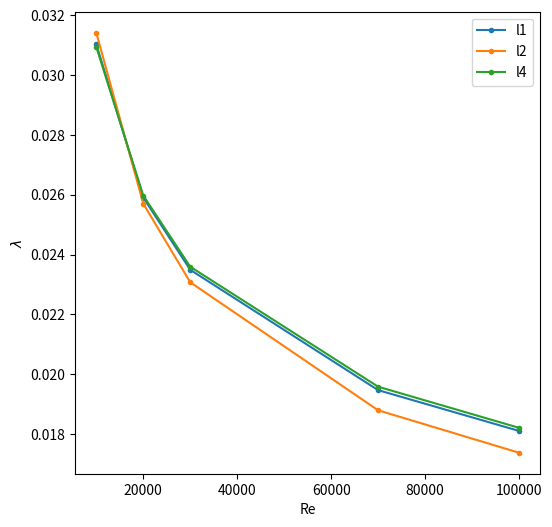

Reproduce this figure in Python.
import numpy as np
import pandas as pd
import matplotlib.pyplot as plt
from scipy.optimize import root

eps = 0.01 * 1e-3
D = 0.25
print('Ratio e/d=', eps / D)

lam = {'Re': [], 'l0': [], 'l1': [], 'l2': [], 'l3': [], 'l4': []}

for Re in [10000, 20000, 30000, 70000, 100000]:
    lamb0 = 0.07 * Re ** (-0.13) * D ** (-0.14)
    lamb1 = 1.325 / (np.log(eps / (3.7 * D) + 5.74 / (Re ** 0.9))) ** 2
    lamb2 = 0.25 * 1 / (np.log10(15 / Re + eps / (3.715 * D))) ** 2
    lamb3 = 0.25 / (np.log10(eps / (3.7 * D) + 5.74 / (Re ** 0.9))) ** 2

    def f(x):
        return -2 * np.log10(
            (2.51 / (Re * np.sqrt(x))) + (eps / (3.71 * D))
        ) - 1.0 / np.sqrt(x)

    lamb4 = root(f, 0.0002)['x'][0]

    lam['Re'].append(Re)
    lam['l0'].append(lamb0)
    lam['l1'].append(lamb1)
    lam['l2'].append(lamb2)
    lam['l3'].append(lamb3)
    lam['l4'].append(lamb4)

ll = pd.DataFrame(lam)
ll = ll.set_index('Re')

fig, ax = plt.subplots(figsize=(6, 6))
ll[['l1', 'l2', 'l4']].plot(marker='.', ax=ax)
ax.set_ylabel('$\lambda$')
fig.savefig('test_approx_colebrook.pdf')
